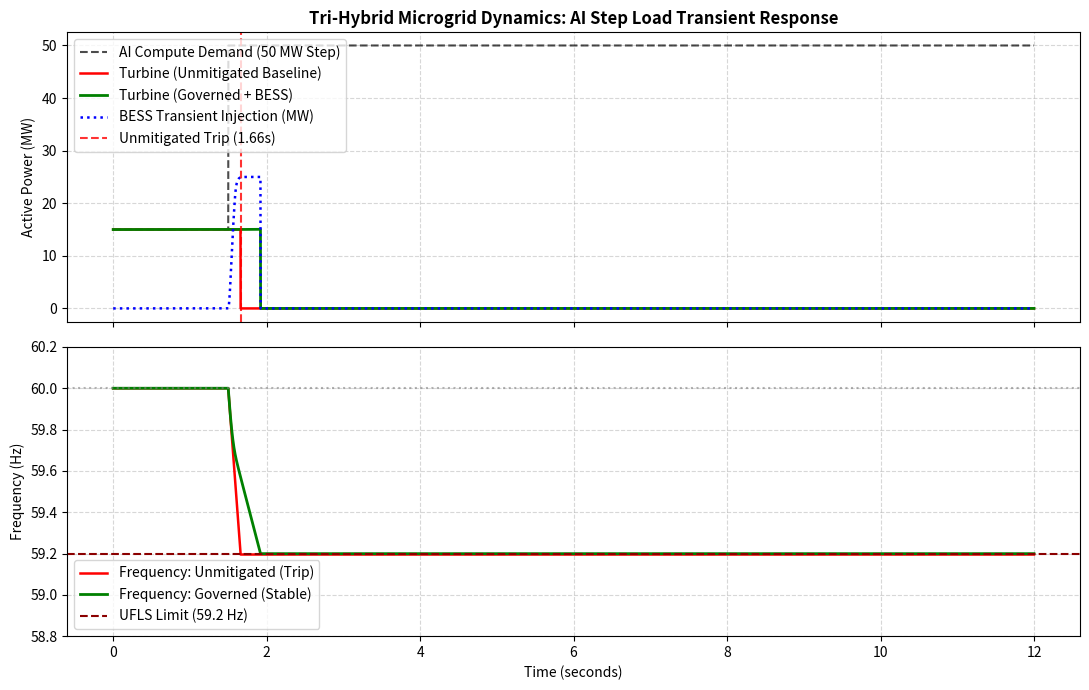

This chart was generated by the following Python code:
"""
tri-hybrid-sim: Cyber-Physical Microgrid Dynamic Simulator
Models frequency stability and ramp-rate transients under AI cluster step loads.
"""

import argparse
from dataclasses import dataclass
import numpy as np
import matplotlib.pyplot as plt


@dataclass
class MicrogridConfig:
    # Grid & Physical Constants
    nominal_freq: float = 60.0       # Hz
    inertia_h: float = 3.5           # Turbine inertia constant H (seconds)
    ufls_trip_freq: float = 59.2      # Under-Frequency Load Shedding threshold (Hz)
    
    # Turbine Dynamics (Aeroderivative Gas / SMR surrogate)
    turbine_capacity_mw: float = 60.0
    turbine_max_ramp_mw_s: float = (0.10 * 60.0) / 60.0  # 10%/min = 0.10 MW/s
    turbine_gov_tau: float = 0.40    # Mechanical governor valve time constant (s)

    # Inverter-Based BESS (Battery Energy Storage System)
    bess_capacity_mwh: float = 15.0
    bess_max_power_mw: float = 25.0
    bess_response_tau: float = 0.020 # 20 ms inverter injection delay


def run_simulation(config: MicrogridConfig, enable_bess: bool, dt: float = 0.001, t_end: float = 12.0):
    time = np.arange(0, t_end, dt)
    n = len(time)

    # State vectors
    p_demand = np.full(n, 15.0)       # 15 MW idle baseline
    p_demand[time >= 1.5] = 50.0      # 35 MW collective burst at t = 1.5s

    p_turbine = np.zeros(n)
    p_bess = np.zeros(n)
    freq = np.zeros(n)

    # Initial steady-state conditions
    p_turbine[0] = 15.0
    p_bess[0] = 0.0
    freq[0] = config.nominal_freq
    tripped = False
    trip_time = None

    for i in range(1, n):
        # 1. BESS Fast-Frequency Actuation (Virtual Inertia / Droop Control)
        if enable_bess and not tripped:
            freq_deviation = config.nominal_freq - freq[i-1]
            # Fast proportional response to frequency deviation
            p_bess_target = np.clip(freq_deviation * 80.0, -config.bess_max_power_mw, config.bess_max_power_mw)
            # Low-pass filter representing inverter response delay
            p_bess[i] = p_bess[i-1] + (p_bess_target - p_bess[i-1]) * (dt / config.bess_response_tau)
        else:
            p_bess[i] = 0.0

        # 2. Turbine Governor & Ramp-Rate Limiter
        p_target = p_demand[i-1] - p_bess[i]
        dp_raw = (p_target - p_turbine[i-1]) * (dt / config.turbine_gov_tau)
        dp_clamped = np.clip(dp_raw, -config.turbine_max_ramp_mw_s * dt, config.turbine_max_ramp_mw_s * dt)
        p_turbine[i] = p_turbine[i-1] + dp_clamped

        # 3. Dynamic Swing Equation: d(omega)/dt = (P_mech + P_bess - P_elec) / (2 * H)
        net_imbalance_pu = (p_turbine[i] + p_bess[i] - p_demand[i]) / config.turbine_capacity_mw
        df_dt = (net_imbalance_pu / (2 * config.inertia_h)) * config.nominal_freq
        freq[i] = freq[i-1] + df_dt * dt

        # 4. Under-Frequency Protection Relay Trip
        if freq[i] <= config.ufls_trip_freq and not tripped:
            tripped = True
            trip_time = time[i]
            p_turbine[i:] = 0.0
            p_bess[i:] = 0.0
            freq[i:] = freq[i]
            break

    return {
        "time": time,
        "demand": p_demand,
        "turbine": p_turbine,
        "bess": p_bess,
        "freq": freq,
        "tripped": tripped,
        "trip_time": trip_time
    }


def generate_comparison_plot(unmitigated, mitigated, output_path: str = "simulation_benchmark.png"):
    fig, (ax1, ax2) = plt.subplots(2, 1, figsize=(11, 7), sharex=True)

    # Power Dispatch Subplot
    ax1.plot(unmitigated["time"], unmitigated["demand"], 'k--', label="AI Compute Demand (50 MW Step)", alpha=0.7)
    ax1.plot(unmitigated["time"], unmitigated["turbine"], 'r-', label="Turbine (Unmitigated Baseline)", linewidth=1.8)
    ax1.plot(mitigated["time"], mitigated["turbine"], 'g-', label="Turbine (Governed + BESS)", linewidth=2.0)
    ax1.plot(mitigated["time"], mitigated["bess"], 'b:', label="BESS Transient Injection (MW)", linewidth=1.8)
    
    if unmitigated["tripped"]:
        ax1.axvline(unmitigated["trip_time"], color='red', linestyle='--', alpha=0.8, 
                    label=f"Unmitigated Trip ({unmitigated['trip_time']:.2f}s)")

    ax1.set_ylabel("Active Power (MW)")
    ax1.set_title("Tri-Hybrid Microgrid Dynamics: AI Step Load Transient Response", fontsize=12, fontweight='bold')
    ax1.legend(loc="upper left", frameon=True)
    ax1.grid(True, linestyle="--", alpha=0.5)

    # Frequency Subplot
    ax2.plot(unmitigated["time"], unmitigated["freq"], 'r-', label="Frequency: Unmitigated (Trip)", linewidth=1.8)
    ax2.plot(mitigated["time"], mitigated["freq"], 'g-', label="Frequency: Governed (Stable)", linewidth=2.0)
    ax2.axhline(59.2, color='darkred', linestyle='--', label="UFLS Limit (59.2 Hz)")
    ax2.axhline(60.0, color='gray', linestyle=':', alpha=0.6)
    
    ax2.set_ylabel("Frequency (Hz)")
    ax2.set_xlabel("Time (seconds)")
    ax2.set_ylim(58.8, 60.2)
    ax2.legend(loc="lower left", frameon=True)
    ax2.grid(True, linestyle="--", alpha=0.5)

    plt.tight_layout()
    plt.savefig(output_path, dpi=300)
    print(f"[SUCCESS] Benchmark visualization exported to: {output_path}")


if __name__ == "__main__":
    parser = argparse.ArgumentParser(description="Tri-Hybrid AI Microgrid Dynamic Simulator")
    parser.add_argument("--save-plot", type=str, default="benchmark_comparison.png", help="Filename for output plot")
    args = parser.parse_args()

    cfg = MicrogridConfig()

    print("[*] Running Unmitigated Baseline Simulation...")
    res_unmitigated = run_simulation(cfg, enable_bess=False)

    print("[*] Running Governed Tri-Hybrid Simulation (BESS Enabled)...")
    res_mitigated = run_simulation(cfg, enable_bess=True)

    if res_unmitigated["tripped"]:
        print(f" -> Baseline: System CRASHED at t = {res_unmitigated['trip_time']:.3f} s (Frequency fell below {cfg.ufls_trip_freq} Hz).")
    if not res_mitigated["tripped"]:
        min_freq = np.min(res_mitigated["freq"])
        print(f" -> Governed: System STABLE. Frequency nadir held safely at {min_freq:.3f} Hz.")

    generate_comparison_plot(res_unmitigated, res_mitigated, output_path=args.save_plot)
